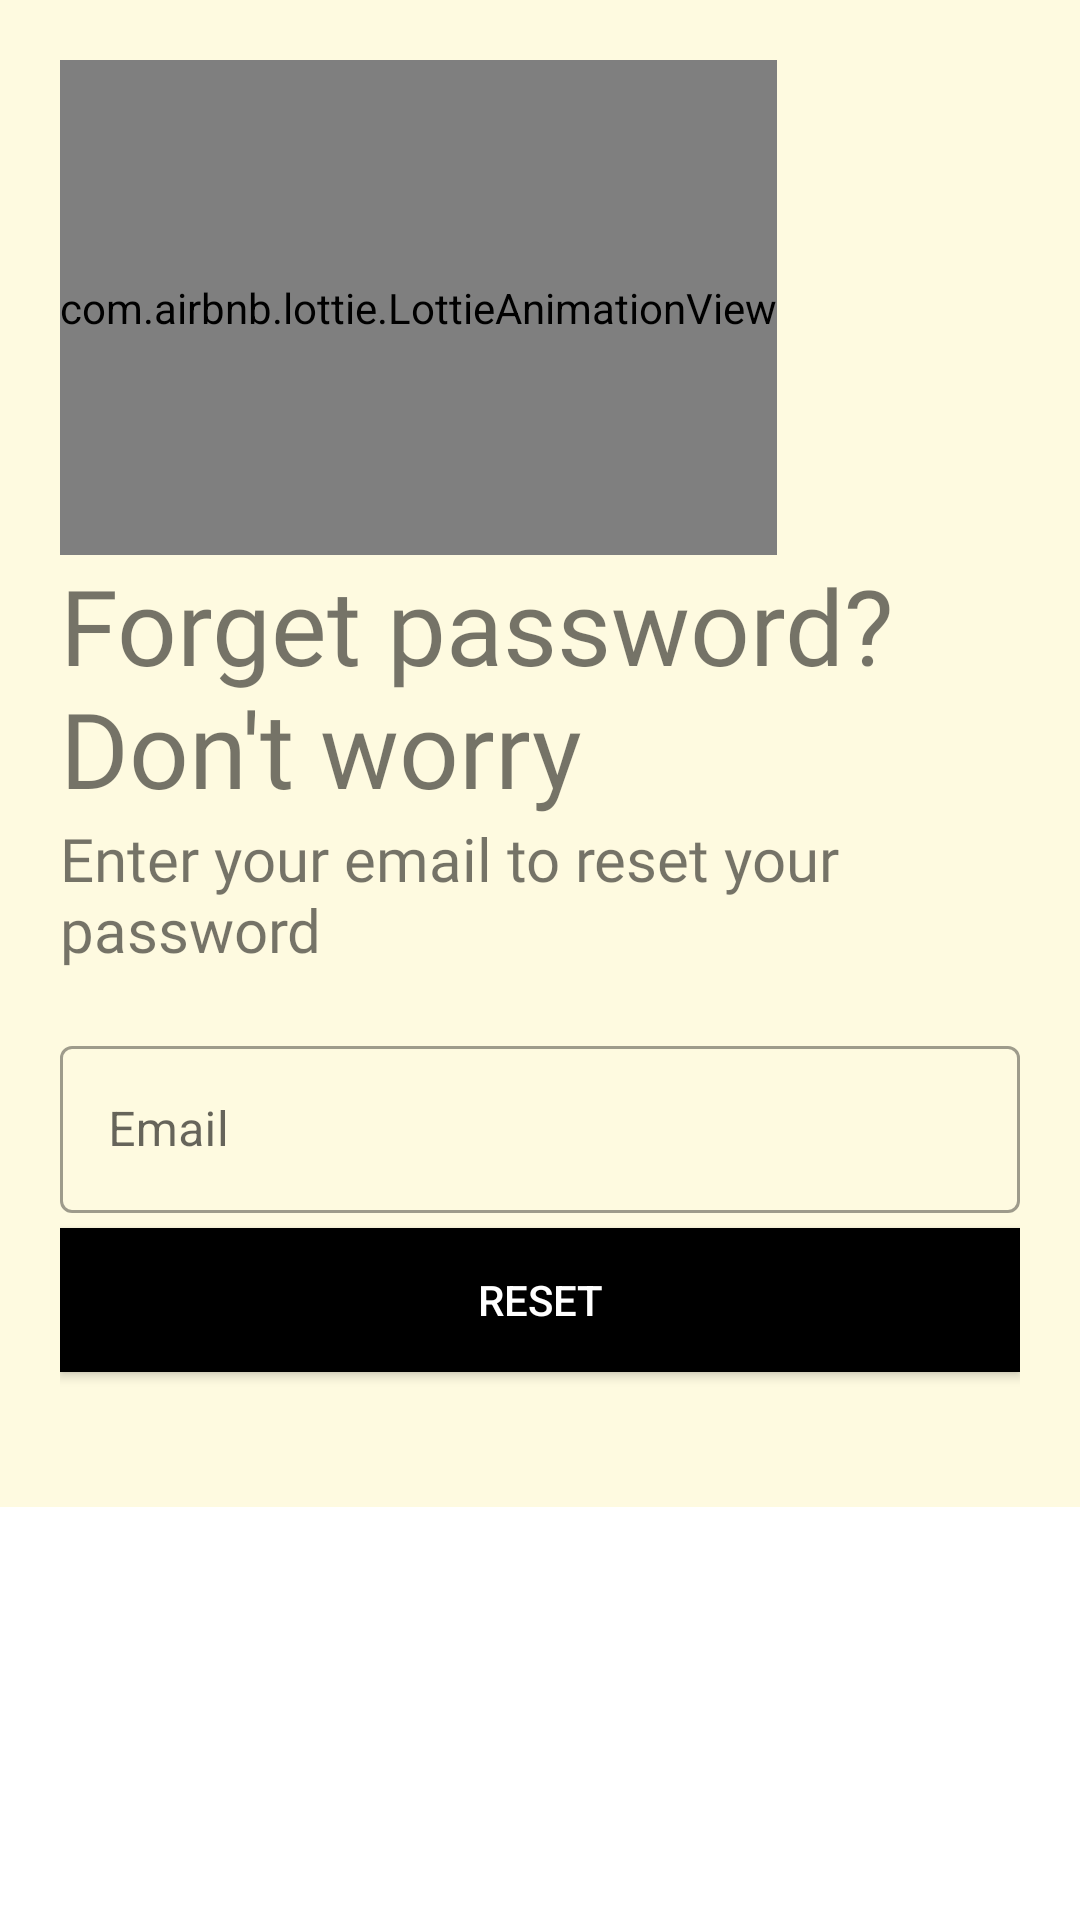

Layout XML and referenced resources for this Android screen:
<!-- AndroidManifest.xml: application theme Theme.RentHub -->
<!-- res/layout/activity_forget_password.xml -->
<?xml version="1.0" encoding="utf-8"?>
<ScrollView
    xmlns:android="http://schemas.android.com/apk/res/android"
    android:layout_width="fill_parent"
    android:layout_height="fill_parent">
    <LinearLayout xmlns:android="http://schemas.android.com/apk/res/android"
        xmlns:app="http://schemas.android.com/apk/res-auto"
        xmlns:tools="http://schemas.android.com/tools"
        android:layout_width="match_parent"
        android:layout_height="match_parent"
        android:orientation="vertical"
        tools:context=".Views.LoginActivity"
        android:background="#fefae0"
        android:padding="20dp"
        >

        <com.airbnb.lottie.LottieAnimationView
            android:transitionName="lottie_img"
            android:id="@+id/lottieAnimationView"
            android:layout_width="wrap_content"
            android:layout_height="165dp"
            app:lottie_autoPlay="true"
            app:lottie_loop="true"
            app:lottie_rawRes="@raw/caranim"></com.airbnb.lottie.LottieAnimationView>

        <TextView
            android:id="@+id/forget"
            android:layout_width="wrap_content"
            android:layout_height="wrap_content"
            android:fontFamily="@font/bungee"
            android:transitionName="text_img"
            android:text="Forget password? Don't worry"
            android:textSize="35sp" />

        <TextView
            android:id="@+id/enteremailtext"
            android:layout_width="wrap_content"
            android:layout_height="wrap_content"
            android:transitionName="text2_img"
            android:fontFamily="@font/antic"
            android:text="Enter your email to reset your password"
            android:textSize="20sp" />
        <LinearLayout
            android:layout_width="match_parent"
            android:layout_height="wrap_content"
            android:layout_marginTop="20dp"
            android:layout_marginBottom="20dp"
            android:orientation="vertical"
            >
            <com.google.android.material.textfield.TextInputLayout
                android:layout_width="match_parent"
                android:layout_height="wrap_content"
                android:id="@+id/emailverification"
                style="@style/Widget.MaterialComponents.TextInputLayout.OutlinedBox"
                android:hint="Email"
                android:transitionName="input1_img">
                <com.google.android.material.textfield.TextInputEditText
                    android:layout_width="match_parent"
                    android:layout_height="match_parent" />
            </com.google.android.material.textfield.TextInputLayout>


            <Button
                android:id="@+id/reset"
                android:layout_width="match_parent"
                android:layout_height="wrap_content"
                android:background="#000"
                android:text="Reset"
                android:textColor="#fff"
                android:layout_marginTop="5dp"
                android:layout_marginBottom="5dp"
                android:transitionName="button2_img"
                />

        </LinearLayout>

    </LinearLayout>
</ScrollView>
<!-- resources referenced by this layout -->
<resources>
  <style name="Theme.RentHub" parent="Theme.MaterialComponents.DayNight.DarkActionBar">
          
          <item name="colorPrimary">@color/purple_500</item>
          <item name="colorPrimaryVariant">@color/purple_700</item>
          <item name="colorOnPrimary">@color/white</item>
          
          <item name="colorSecondary">@color/teal_200</item>
          <item name="colorSecondaryVariant">@color/teal_700</item>
          <item name="colorOnSecondary">@color/black</item>
          
          <item name="android:statusBarColor">?attr/colorPrimaryVariant</item>
          
      </style>
  <!-- not gathered from this repository: default colours our renderer supplied (Android Studio template values) -->
  <color name="purple_500">#FF6200EE</color>
  <color name="purple_700">#FF3700B3</color>
  <color name="teal_200">#FF03DAC5</color>
  <color name="teal_700">#FF018786</color>
  <color name="black">#FF000000</color>
  <color name="white">#FFFFFFFF</color>
</resources>
